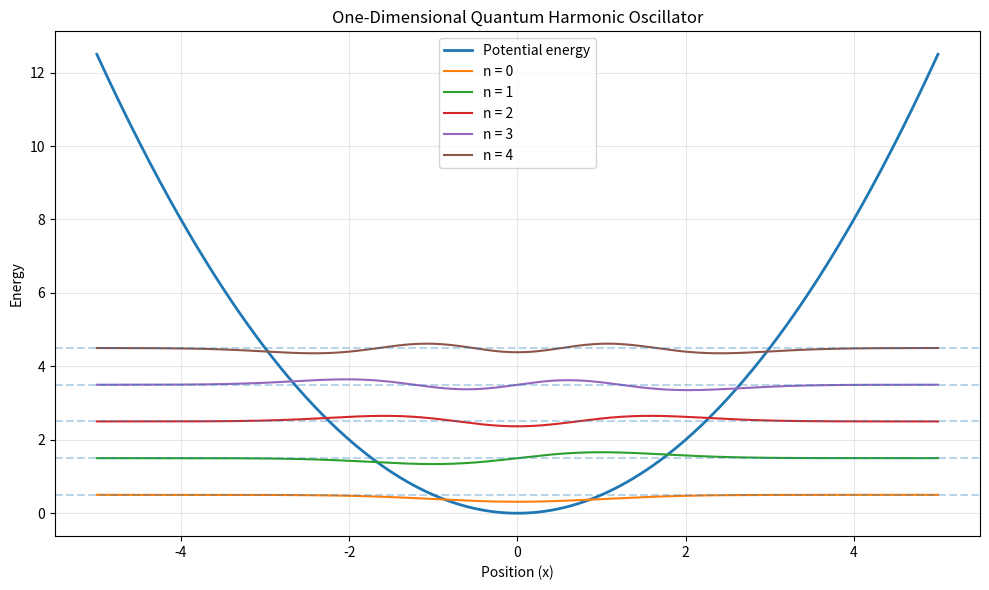

Write the Python code that produced this figure.

import numpy as np
import matplotlib.pyplot as plt

# 1. Physical parameters (dimensionless units)
hbar = 1.0
mass = 1.0
omega = 1.0

# 2. Define the spatial grid
N = 400
x_min = -5.0
x_max = 5.0

x = np.linspace(x_min, x_max, N)
dx = x[1] - x[0]

# 3. Calculate the harmonic oscillator potential
V = 0.5 * mass * omega**2 * x**2

# 4. Construct the Hamiltonian matrix
# Finite-difference approximation of the kinetic energy
diagonal = np.full(N, hbar**2 / (mass * dx**2))
off_diagonal = np.full(N - 1, -hbar**2 / (2 * mass * dx**2))

T = (
    np.diag(diagonal)
    + np.diag(off_diagonal, 1)
    + np.diag(off_diagonal, -1)
)

# Hamiltonian = Kinetic energy + Potential energy
H = T + np.diag(V)

# 5. Solve the eigenvalue problem
energies, wavefunctions = np.linalg.eigh(H)

# 6. Compare numerical and analytical energy levels
print("Quantum Harmonic Oscillator")
print("--------------------------------")

for n in range(5):
    analytical_energy = hbar * omega * (n + 0.5)
    numerical_energy = energies[n]

    print(
        f"n = {n}: "
        f"Numerical = {numerical_energy:.6f}, "
        f"Analytical = {analytical_energy:.6f}"
    )

# 7. Plot the potential and first five wavefunctions
plt.figure(figsize=(10, 6))

plt.plot(x, V, label="Potential energy", linewidth=2)

for n in range(5):
    psi = wavefunctions[:, n]

    # Normalize the wavefunction
    psi = psi / np.sqrt(np.sum(psi**2) * dx)

    # Display wavefunction around its energy level
    plt.plot(
        x,
        energies[n] + 0.25 * psi,
        label=f"n = {n}"
    )

    plt.axhline(
        energies[n],
        linestyle="--",
        alpha=0.3
    )

plt.xlabel("Position (x)")
plt.ylabel("Energy")
plt.title("One-Dimensional Quantum Harmonic Oscillator")

plt.legend()
plt.grid(alpha=0.3)
plt.tight_layout()

plt.savefig("quantum_harmonic_oscillator.png", dpi=300)
plt.show()
